Image classification data set "Vignomungo" (JothiSakthi24/Vignomungo on GitHub). Class labels (5): cercospora leaf spot, healthy, insect damage, leaf crinkle, yellow mosaic.

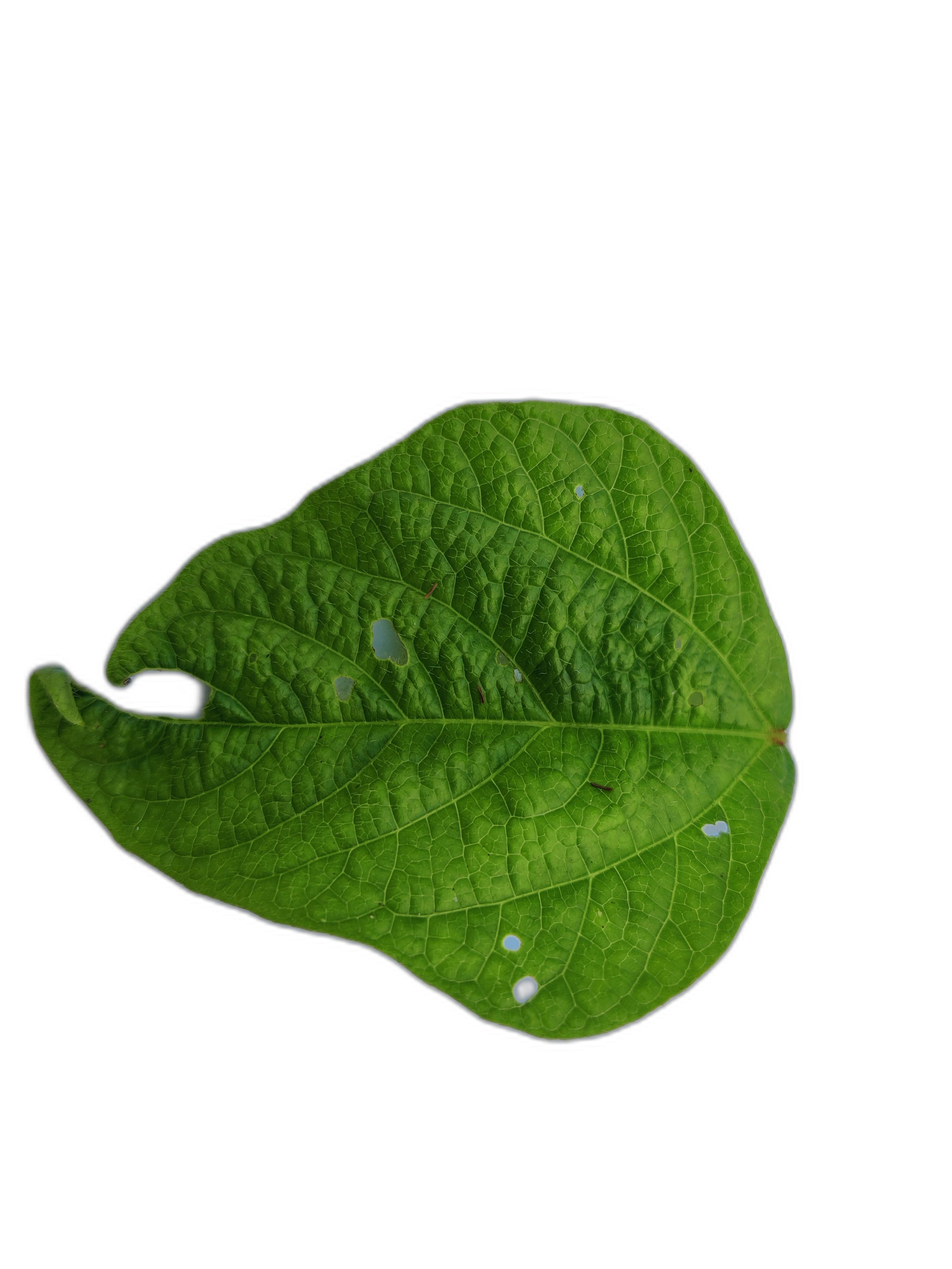
Label: leaf crinkle

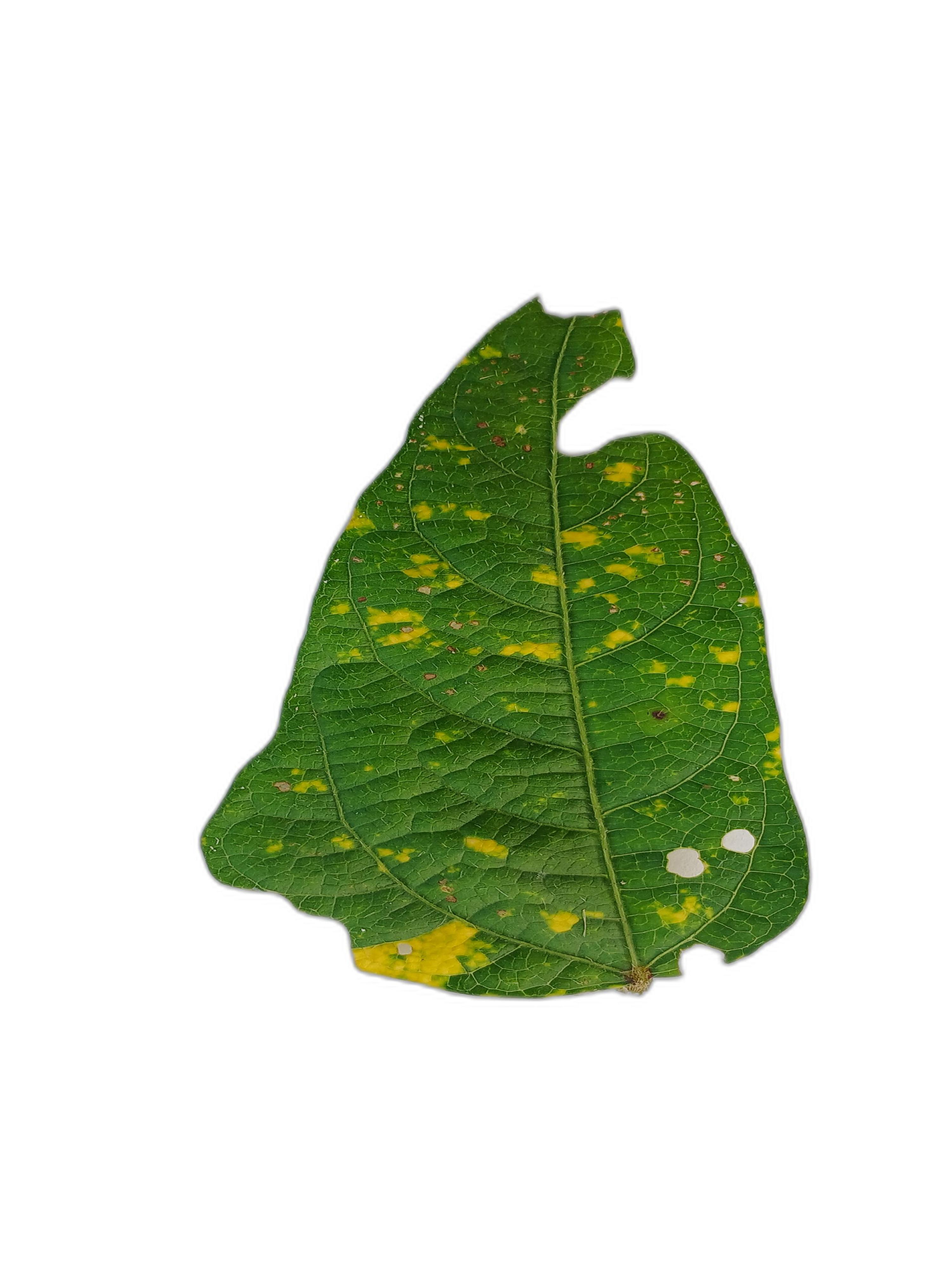
Label: yellow mosaic

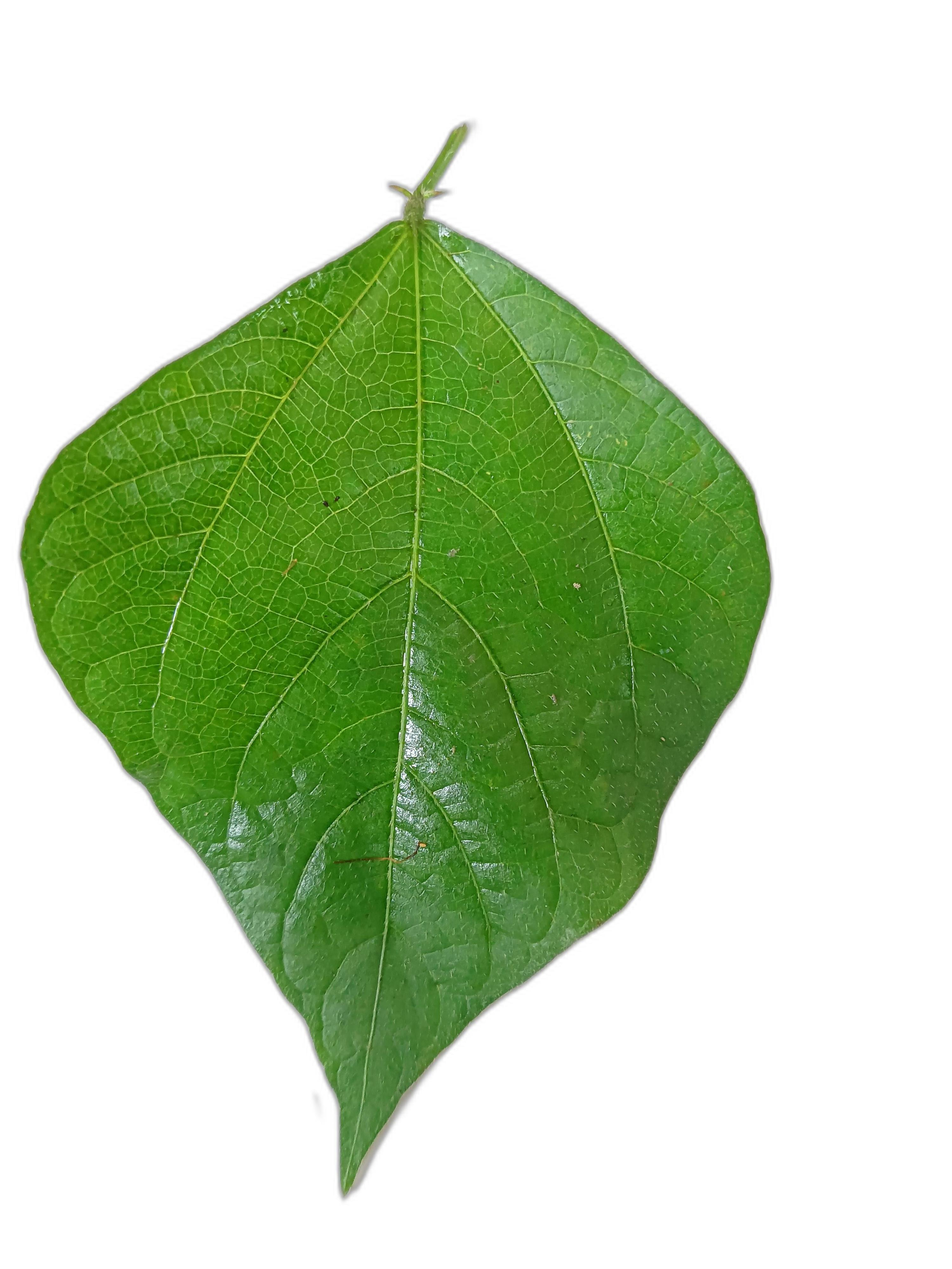
Label: healthy

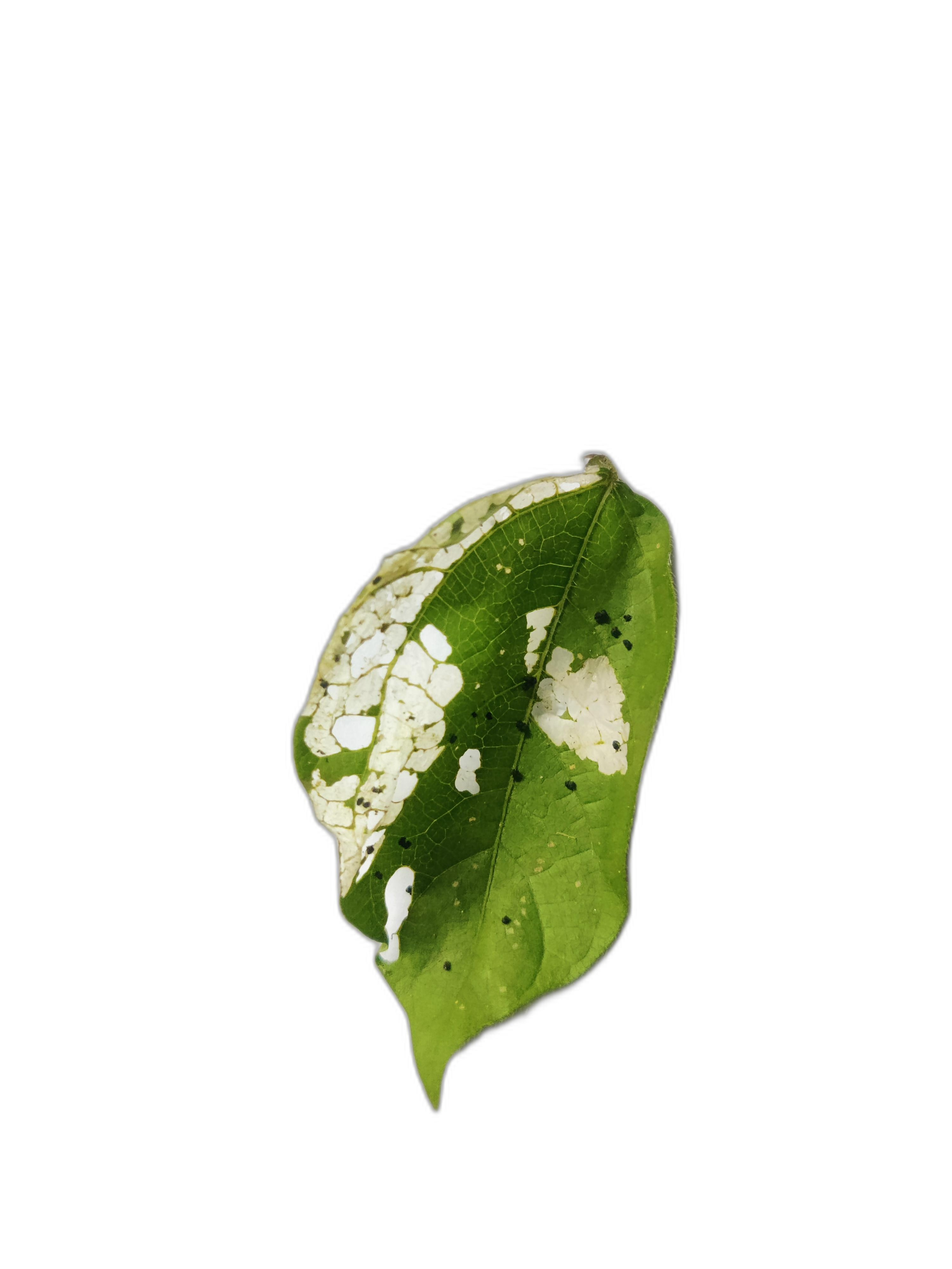
Label: insect damage

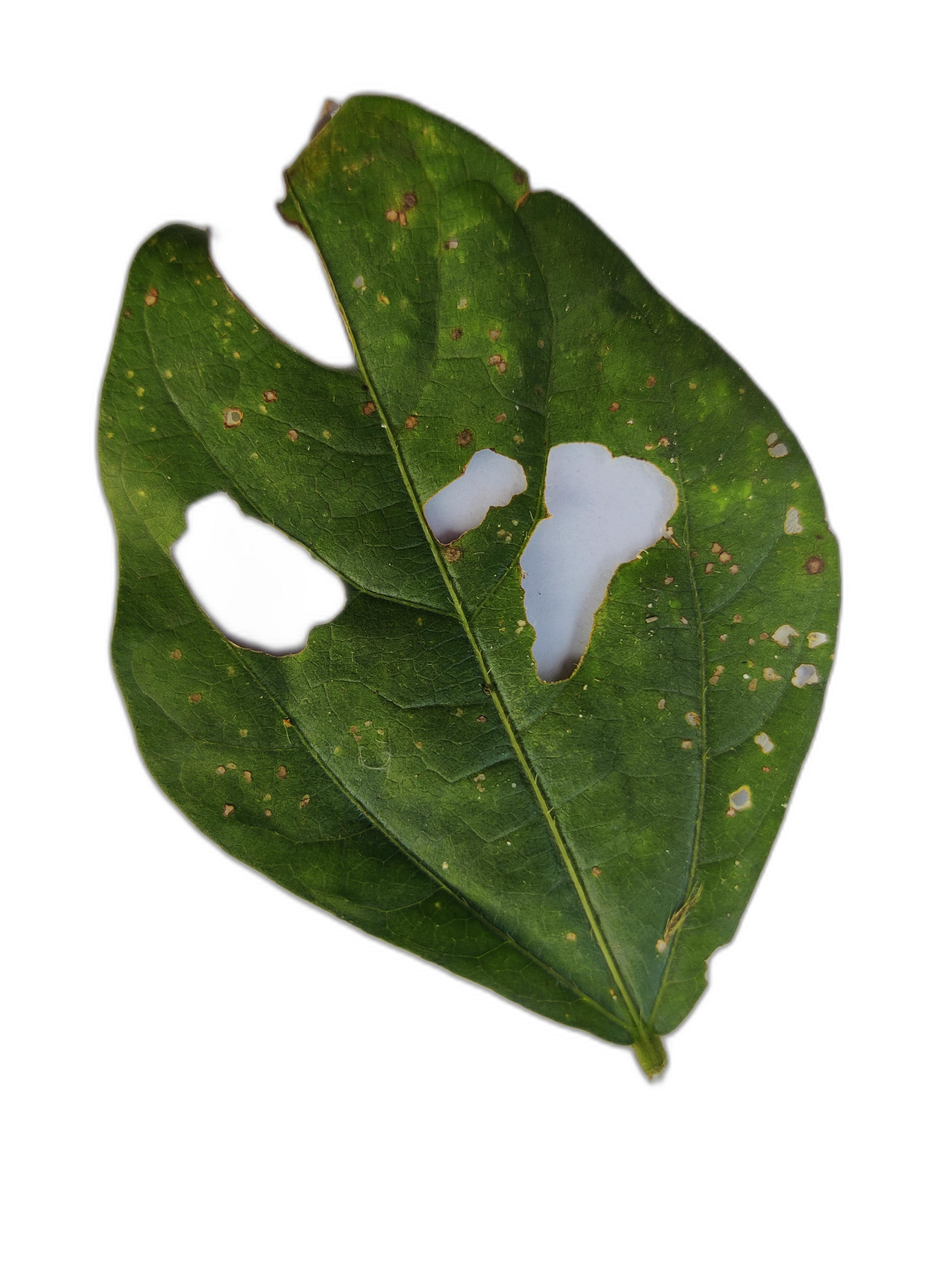
Label: cercospora leaf spot

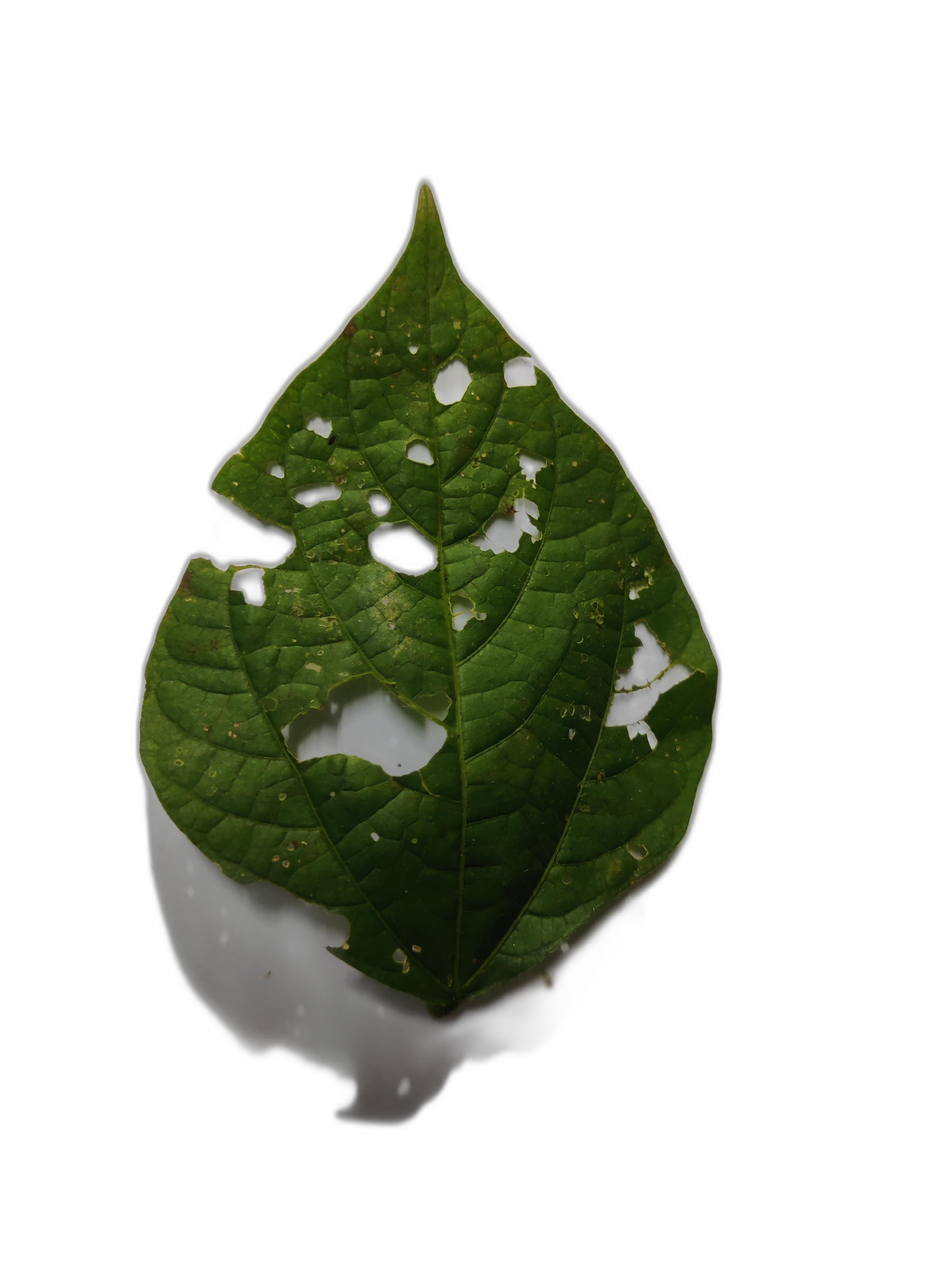
Label: cercospora leaf spot
